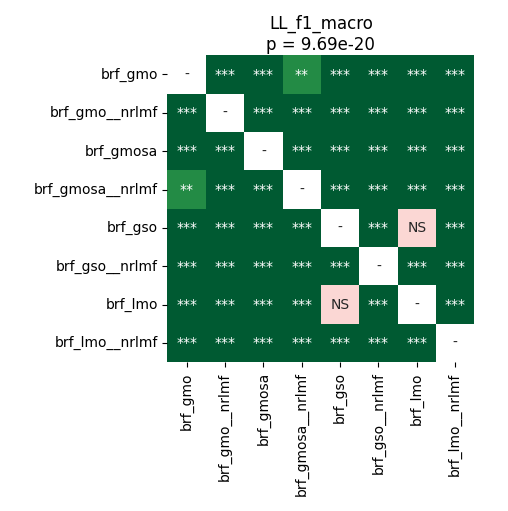

The file beside this chart, header and first rows:
	brf_gmo	brf_gmo__nrlmf	brf_gmosa	brf_gmosa__nrlmf	brf_gso	brf_gso__nrlmf	brf_lmo	brf_lmo__nrlmf
brf_gmo	1.0	3.715183423913044e-05	3.715183423913044e-05	0.007912	3.715183423913044e-05	6.835937499999999e-05	3.715183423913044e-05	6.835937499999999e-05
brf_gmo__nrlmf	3.715183423913044e-05	1.0	3.715183423913044e-05	3.715183423913044e-05	3.715183423913044e-05	3.715183423913044e-05	3.715183423913044e-05	3.715183423913044e-05
brf_gmosa	3.715183423913044e-05	3.715183423913044e-05	1.0	3.715183423913044e-05	3.715183423913044e-05	3.715183423913044e-05	3.715183423913044e-05	3.715183423913044e-05
brf_gmosa__nrlmf	0.007912	3.715183423913044e-05	3.715183423913044e-05	1.0	3.715183423913044e-05	3.715183423913044e-05	3.715183423913044e-05	3.715183423913044e-05
brf_gso	3.715183423913044e-05	3.715183423913044e-05	3.715183423913044e-05	3.715183423913044e-05	1.0	3.715183423913044e-05	0.5282	3.715183423913044e-05
brf_gso__nrlmf	6.835937499999999e-05	3.715183423913044e-05	3.715183423913044e-05	3.715183423913044e-05	3.715183423913044e-05	1.0	3.715183423913044e-05	0.0008216
brf_lmo	3.715183423913044e-05	3.715183423913044e-05	3.715183423913044e-05	3.715183423913044e-05	0.5282	3.715183423913044e-05	1.0	3.715183423913044e-05
brf_lmo__nrlmf	6.835937499999999e-05	3.715183423913044e-05	3.715183423913044e-05	3.715183423913044e-05	3.715183423913044e-05	0.0008216	3.715183423913044e-05	1.0
